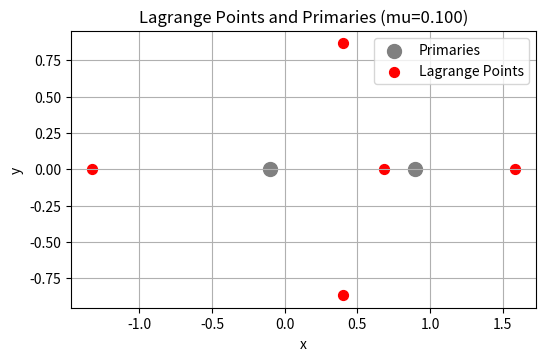
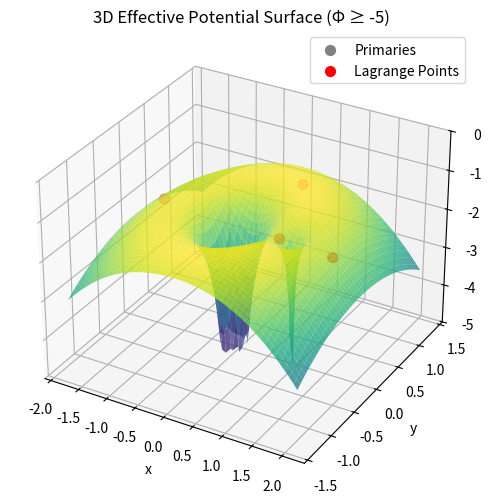

Here is the Python script that generated these plots, in order:
"""
拉格朗日点的求解和可视化：具体包括参数设置，拉格朗日点坐标求解，2D散点图，3D势面图，以及天体和拉格朗日点
"""
import numpy as np
import matplotlib.pyplot as plt
from scipy.optimize import fsolve
from mpl_toolkits.mplot3d import Axes3D

# —— 参数设置 —— 
mu = 0.1  # 质量比 m2/(m1+m2)

# —— 求解 L1–L3 —— 
def dPhi_dx(x):
    r1 = abs(x + mu)
    r2 = abs(x - 1 + mu)
    return -(1 - mu) * (x + mu) / r1**3 \
           - mu * (x - 1 + mu) / r2**3 \
           - x

L1 = fsolve(dPhi_dx,  0.5)[0]
L2 = fsolve(dPhi_dx,  1.5)[0]
L3 = fsolve(dPhi_dx, -1.0)[0]
L4 = (0.5 - mu,  np.sqrt(3) / 2)
L5 = (0.5 - mu, -np.sqrt(3) / 2)

# —— 两大天体与拉格朗日点坐标 —— 
primaries = {'m1': (-mu,      0.0),
             'm2': (1 - mu,  0.0)}
lagrange_points = {
    'L1': (L1, 0.0),
    'L2': (L2, 0.0),
    'L3': (L3, 0.0),
    'L4': L4,
    'L5': L5
}

# —— 命令行输出 —— 
print(f"质量比 mu = {mu:.6f}\n")
print("两大天体坐标 (共转系, 归一化单位):")
for name, (x, y) in primaries.items():
    print(f"  {name}: x = {x:.6f}, y = {y:.6f}")

print("\n拉格朗日点坐标 (共转系, 归一化单位):")
for name, (x, y) in lagrange_points.items():
    print(f"  {name}: x = {x:.6f}, y = {y:.6f}")

# —— 第一幅图：2D 散点 —— 
plt.figure(figsize=(6, 4))
# 两大天体
px, py = zip(*primaries.values())
plt.scatter(px, py, s=100, c='gray', marker='o', label='Primaries')
# 拉格朗日点
lx, ly = zip(*lagrange_points.values())
plt.scatter(lx, ly, s=50, c='red', marker='o', label='Lagrange Points')

plt.xlabel('x')
plt.ylabel('y')
plt.title(f'Lagrange Points and Primaries (mu={mu:.3f})')
plt.grid(True)
plt.legend()
plt.gca().set_aspect('equal', 'box')
plt.show()

# —— 第二幅图：3D 势面 —— 
def Phi(x, y):
    r1 = np.sqrt((x + mu)**2 + y**2)
    r2 = np.sqrt((x - 1 + mu)**2 + y**2)
    return - (1 - mu) / r1 - mu / r2 - 0.5 * (x**2 + y**2)

# 自动确定 xy 范围，包含所有拉格朗日点及边缘
x_coords = [coord[0] for coord in lagrange_points.values()]
y_coords = [coord[1] for coord in lagrange_points.values()]
x_min, x_max = min(x_coords)-0.5, max(x_coords)+0.5
y_min, y_max = min(y_coords)-0.5, max(y_coords)+0.5

x_vals = np.linspace(x_min, x_max, 200)
y_vals = np.linspace(y_min, y_max, 200)
X, Y = np.meshgrid(x_vals, y_vals)
Z = Phi(X, Y)

# 只显示 Phi >= -5 的区域
Z_clipped = np.where(Z >= -5, Z, np.nan)

fig = plt.figure(figsize=(8, 6))
ax = fig.add_subplot(111, projection='3d')

surf = ax.plot_surface(
    X, Y, Z_clipped,
    cmap='viridis',
    edgecolor='none',
    alpha=0.8
)

# 绘制两大天体和拉格朗日点
px, py = zip(*primaries.values())
pz = [Phi(x, y) for x, y in primaries.values()]
ax.scatter(px, py, pz, color='gray', s=50, label='Primaries')

lx, ly = zip(*lagrange_points.values())
lz = [Phi(x, y) for x, y in lagrange_points.values()]
ax.scatter(lx, ly, lz, color='red', s=50, label='Lagrange Points')

# 设置坐标轴与标题
ax.set_xlabel('x')
ax.set_ylabel('y')
ax.set_zlabel('Effective Potential Φ')
ax.set_title('3D Effective Potential Surface (Φ ≥ -5)')
ax.set_zlim(-5, 0)
ax.legend()

plt.show()
